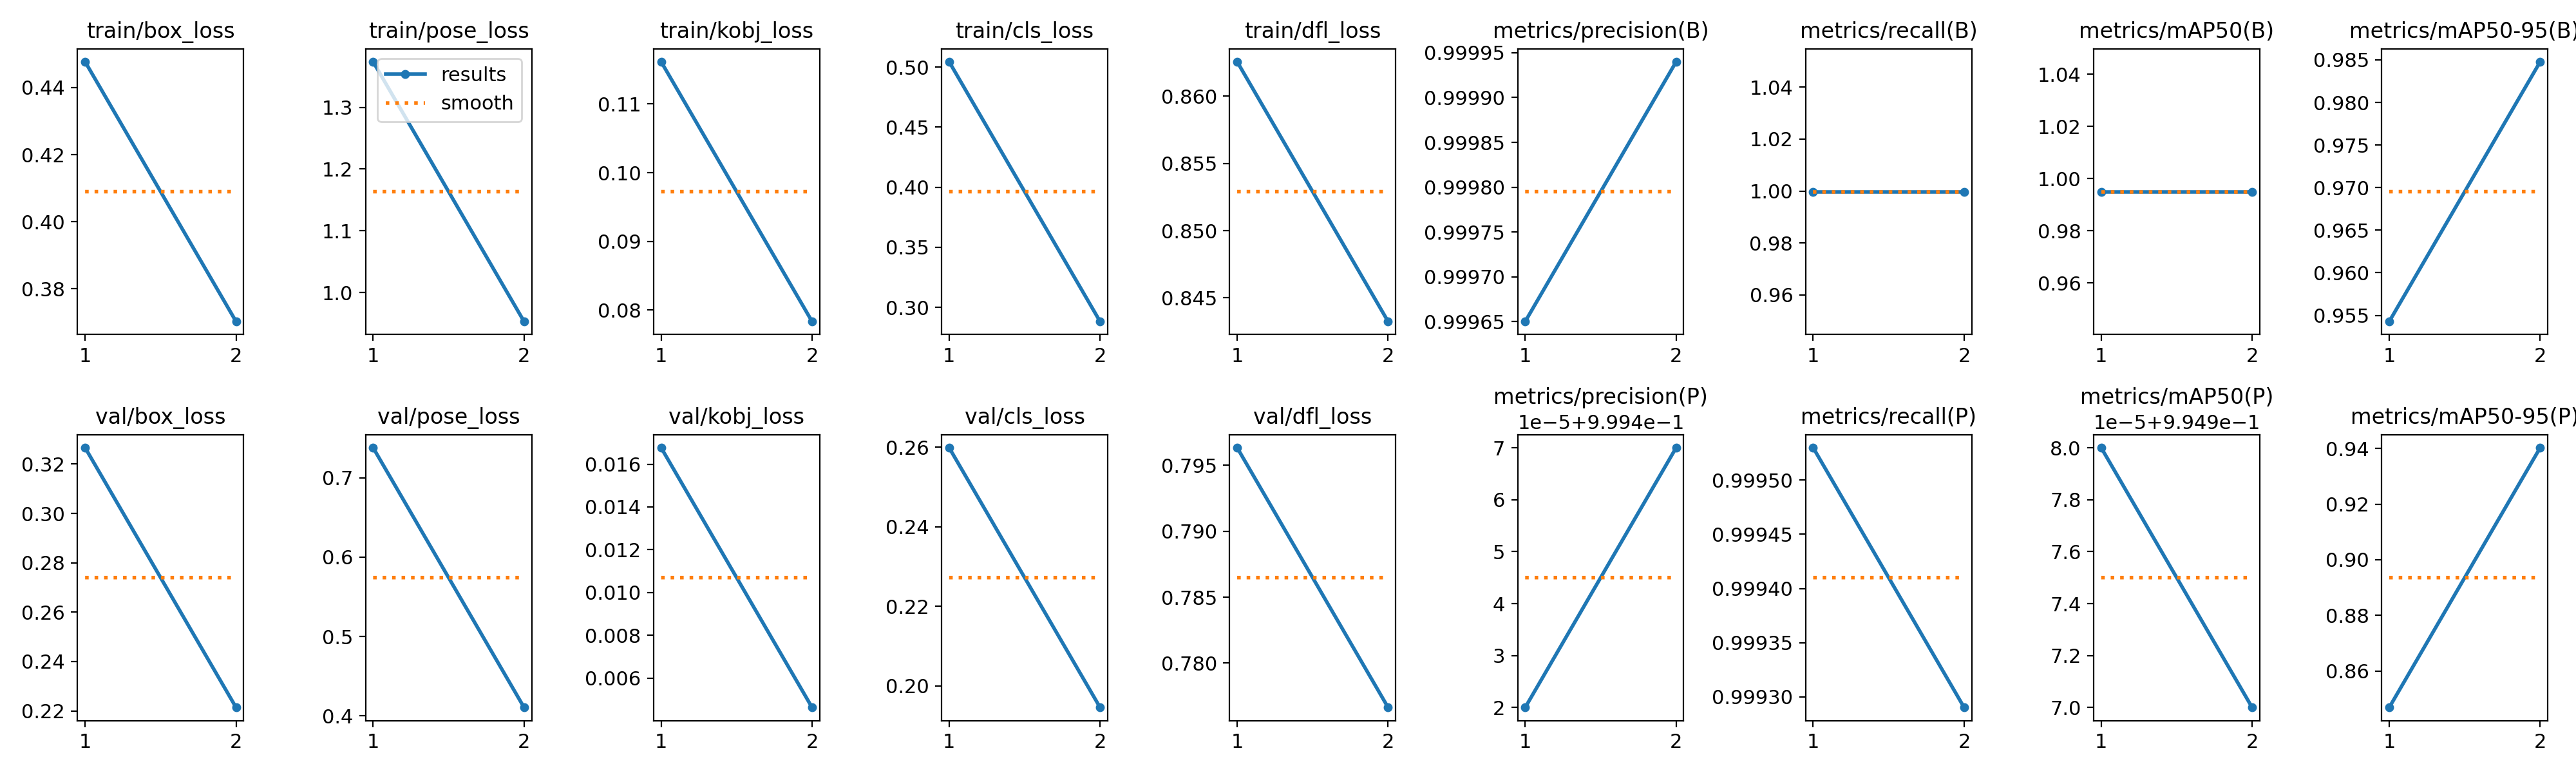

The file beside this chart, header and first rows:
epoch, time, train/box_loss, train/pose_loss, train/kobj_loss, train/cls_loss, train/dfl_loss, metrics/precision(B), metrics/recall(B), metrics/mAP50(B), metrics/mAP50-95(B), metrics/precision(P), metrics/recall(P), metrics/mAP50(P), metrics/mAP50-95(P), val/box_loss, val/pose_loss, val/kobj_loss, val/cls_loss, val/dfl_loss, lr/pg0, lr/pg1, lr/pg2
1, 5015, 0.4477, 1.374, 0.1161, 0.5044, 0.8626, 0.9997, 0.9998, 0.995, 0.9543, 0.9994, 0.9995, 0.995, 0.8468, 0.3266, 0.7382, 0.01677, 0.2599, 0.7963, 0.0005554, 0.0005554, 0.0005554
2, 9397, 0.3702, 0.9532, 0.07833, 0.2882, 0.8432, 0.9999, 0.9998, 0.995, 0.9848, 0.9995, 0.9993, 0.995, 0.9403, 0.2213, 0.4103, 0.00462, 0.1946, 0.7766, 0.0005611, 0.0005611, 0.0005611
